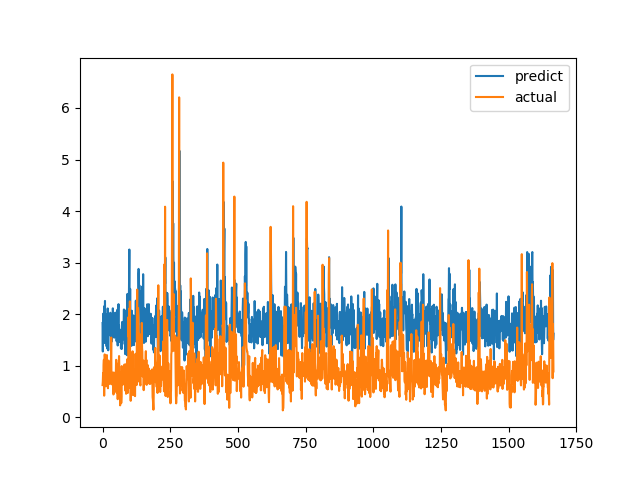

The file beside this chart, header and first rows:
predict, actual
1.828, 0.6238
1.276, 0.6915
1.818, 0.8558
2.012, 0.7094
1.769, 1.015
1.529, 1.116
2.153, 0.4183
1.44, 1.002
1.487, 1.219
2.256, 1.143
1.556, 0.6528
1.803, 0.6747
1.516, 0.601
1.766, 0.6695
1.603, 0.6538
1.375, 0.7814
1.738, 1.206
2.005, 0.8469
1.329, 0.8286
2.111, 0.6482
1.912, 0.5624
1.299, 0.7183
1.817, 1.1
1.906, 0.9542
1.745, 0.729
1.763, 0.6694
1.8, 0.8631
1.94, 0.6465
1.759, 0.8223
2.028, 0.9236
1.58, 0.8301
1.79, 1.067
1.976, 1.546
1.462, 0.6827
1.849, 0.6386
1.828, 0.6464
1.981, 0.6881
1.72, 0.7274
2.113, 0.65
1.988, 0.8694
1.96, 0.4409
1.679, 0.4519
1.639, 0.7575
1.544, 0.4952
1.768, 0.6851
1.974, 0.7244
1.743, 0.8654
2.028, 0.74
1.756, 0.8071
1.939, 0.8204
1.761, 1.114
1.745, 1.109
1.475, 0.4751
1.844, 1.039
2.057, 0.9458
2.086, 0.7878
1.392, 0.3505
1.805, 0.9368
2.1, 0.9868
2.194, 0.647
... 1,607 more rows
